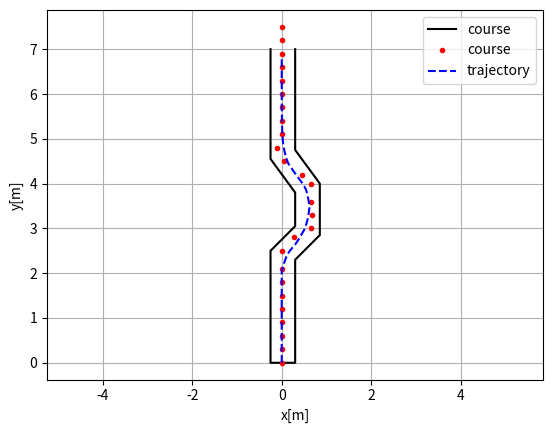

Recreate this plot in Python.
"""

Path tracking simulation with pure pursuit steering control and PID speed control.

[redacted]
[redacted]

"""
import numpy as np
import math
import matplotlib.pyplot as plt


k = 0  # look forward gain
Lfc = 0.3  # look-ahead distance 
Kp = 7  # speed proportional gain
dt = 0.05  # [s]
L = 0.1  # [m] wheel base of vehicle


show_animation = True


blindMaze = [[0.0, 0.0],
             [0.0, 0.3],
             [0.0, 0.6],
             [0.0, 0.9],
             [0.0, 1.1],
             [0.3, 1.1],
             [0.5, 1.1],
             [0.7, 1.1],
             [1.0, 1.1],
             [1.1, 1.0],
             [1, 0.8],
             [1, 0.5],
             [1, 0.2],
             [1.1, 0.1],
             [1.3, 0.2],
             [1.6, 0.2],
             [2, 0.2],
             [2.1, 0.3],
             [2, 0.5],
             [2, 0.8],
             [2, 1.1],
             [2.1, 1.2],
             [2.3, 1.1],
             [2.6, 1.1],
             [2.9, 1.1],
             [3.2, 1.1],
             [3.6, 1.1]]

lavaPalava = [[0.0, 0.0],
             [0.0, 0.3],
             [0.0, 0.6],
             [0.0, 0.9],
             [0.0, 1.2],
             [0.0, 1.5],
             [0.0, 1.8],
             [0.0, 2.1],
             [0.0, 2.5],
             [0.28, 2.8],
             [0.65, 3],
             [0.68, 3.3],
             [0.65, 3.6],
             [0.65, 4],
             [0.45, 4.2],
             [0.05, 4.5],
             [-0.1, 4.8],
             [0.0, 5.1],
             [0.0, 5.4],
             [0.0, 5.7],
             [0.0, 6],
             [0.0, 6.3],
             [0.0, 6.6],
             [0.0, 6.9],
             [0.0, 7.2],
             [0.0, 7.5]]

class State:

    def __init__(self, x=0.0, y=0.0, yaw=0.0, v=0.0):
        self.x = x
        self.y = y
        self.yaw = yaw
        self.v = v
        self.rear_x = self.x - ((L / 2) * math.cos(self.yaw))
        self.rear_y = self.y - ((L / 2) * math.sin(self.yaw))

    def update(self, a, delta):

        self.x += self.v * math.cos(self.yaw) * dt
        self.y += self.v * math.sin(self.yaw) * dt
        self.yaw += self.v / L * math.tan(delta) * dt
        self.v += a * dt
        self.rear_x = self.x - ((L / 2) * math.cos(self.yaw))
        self.rear_y = self.y - ((L / 2) * math.sin(self.yaw))

    def calc_distance(self, point_x, point_y):

        dx = self.rear_x - point_x
        dy = self.rear_y - point_y
        return math.hypot(dx, dy)


class States:

    def __init__(self):
        self.x = []
        self.y = []
        self.yaw = []
        self.v = []
        self.t = []

    def append(self, t , state):
        self.x.append(state.x)
        self.y.append(state.y)
        self.yaw.append(state.yaw)
        self.v.append(state.v)
        self.t.append(t)


def PIDControl(target, current):
    a = Kp * (target - current)

    return a


class Trajectory:
    def __init__(self, cx, cy):
        self.cx = cx
        self.cy = cy
        self.old_nearest_point_index = None

    def search_target_index(self, state):
        if self.old_nearest_point_index is None:
            # search nearest point index
            dx = [state.rear_x - icx for icx in self.cx]
            dy = [state.rear_y - icy for icy in self.cy]
            d = np.hypot(dx, dy)
            ind = np.argmin(d)
            self.old_nearest_point_index = ind
        else:
            ind = self.old_nearest_point_index
            distance_this_index = state.calc_distance(self.cx[ind], self.cy[ind])
            while True:
                ind = ind + 1 if (ind + 1) < len(self.cx) else ind
                distance_next_index = state.calc_distance(self.cx[ind], self.cy[ind])
                if distance_this_index < distance_next_index:
                    ind = ind-1
                    break
                distance_this_index = distance_next_index
            self.old_nearest_point_index = ind

        L = 0.0

        Lf = k * state.v + Lfc

        # search look ahead target point index
        while Lf > L and (ind + 1) < len(self.cx):
            L = state.calc_distance(self.cx[ind], self.cy[ind])
            ind += 1
        return ind


def pure_pursuit_control(state, trajectory, pind):

    ind = trajectory.search_target_index(state)

    if pind >= ind:
        ind = pind

    if ind < len(trajectory.cx):
        tx = trajectory.cx[ind]
        ty = trajectory.cy[ind]
    else:
        tx = trajectory.cx[-1]
        ty = trajectory.cy[-1]
        ind = len(trajectory.cx) - 1

    alpha = math.atan2(ty - state.rear_y, tx - state.rear_x) - state.yaw

    Lf = k * state.v + Lfc

    delta = math.atan2(2.0 * L * math.sin(alpha) / Lf, 1.0)

    return delta, ind

def addMaze():
    addRect(-0.25, -0.25, 3, 1.8)
    addRect(0.25, -0.25, 0.5, 1)
    addRect(1.25, 0.55, 0.5, 1)
    addRect(2.25, -0.25, 0.5, 1)

def addLava():
    coursex = [0.3, 0.3, 0.85, 0.85, 0.3, 0.3, -0.25, -0.25, 0.3, 0.3, -0.25, -0.25]
    coursey = [7, 4.75, 4, 2.85, 2.3, 0, 0, 2.5, 3.05, 3.8, 4.55, 7]
    plt.plot(coursex, coursey, "-k", label="course")

def addRect(x, y, w, h):
    p = plt.Rectangle((x,y),w,h,fill=False)
    ax = plt.gca()
    ax.add_patch(p)

def plot_arrow(x, y, yaw, length=0.1, width=0.05, fc="r", ec="k"):
    """
    Plot arrow
    """

    if not isinstance(x, float):
        for ix, iy, iyaw in zip(x, y, yaw):
            plot_arrow(ix, iy, iyaw)
    else:
        plt.arrow(x, y, length * math.cos(yaw), length * math.sin(yaw),
                  fc=fc, ec=ec, head_width=width, head_length=width)
        plt.plot(x, y)


def main():
    #  target course
    course=lavaPalava
    cx = [row[0] for row in course]
    cy = [row[1] for row in course]

    target_speed = 2  # [m/s]

    T = 100.0  # max simulation time

    # initial state
    state = State(x=-0.0, y=0, yaw=1.57, v=0.0)

    lastIndex = len(cx) - 1
    time = 0.0
    states = States()
    states.append(time, state)
    trajectory = Trajectory(cx, cy)
    target_ind = trajectory.search_target_index(state)

    while T >= time and lastIndex > target_ind:
        ai = PIDControl(target_speed, state.v)
        di, target_ind = pure_pursuit_control(state, trajectory, target_ind)
        state.update(ai, di)

        time += dt
        states.append(time, state)
        if show_animation:  # pragma: no cover
            plt.cla()
            # for stopping simulation with the esc key.
            plt.gcf().canvas.mpl_connect('key_release_event',
                    lambda event: [exit(0) if event.key == 'escape' else None])
            addLava()
            plot_arrow(state.x, state.y, state.yaw)
            plt.plot(cx, cy, "-r", label="path")
            plt.plot(states.x, states.y, "-b", label="trajectory")
            plt.plot(cx[target_ind], cy[target_ind], "xg", label="target")
            plt.axis("equal")
            plt.grid(True)
            plt.title("Speed[km/h]:" + str(state.v * 3.6)[:4])
            plt.pause(0.001)

    # Test
    assert lastIndex >= target_ind, "Cannot goal"

    if show_animation:  # pragma: no cover
        plt.cla()
        addLava()
        plt.plot(cx, cy, ".r", label="course")
        plt.plot(states.x, states.y, "--b", label="trajectory")
        plt.legend()
        plt.xlabel("x[m]")
        plt.ylabel("y[m]")
        plt.axis("equal")
        plt.grid(True)

        #plt.subplots(1)
        #plt.plot(states.t, [iv * 3.6 for iv in states.v], "-r")
        #plt.xlabel("Time[s]")
        #plt.ylabel("Speed[km/h]")
        #plt.grid(True)
        plt.show()


if __name__ == '__main__':
    print("Pure pursuit path tracking simulation start")
    main()
